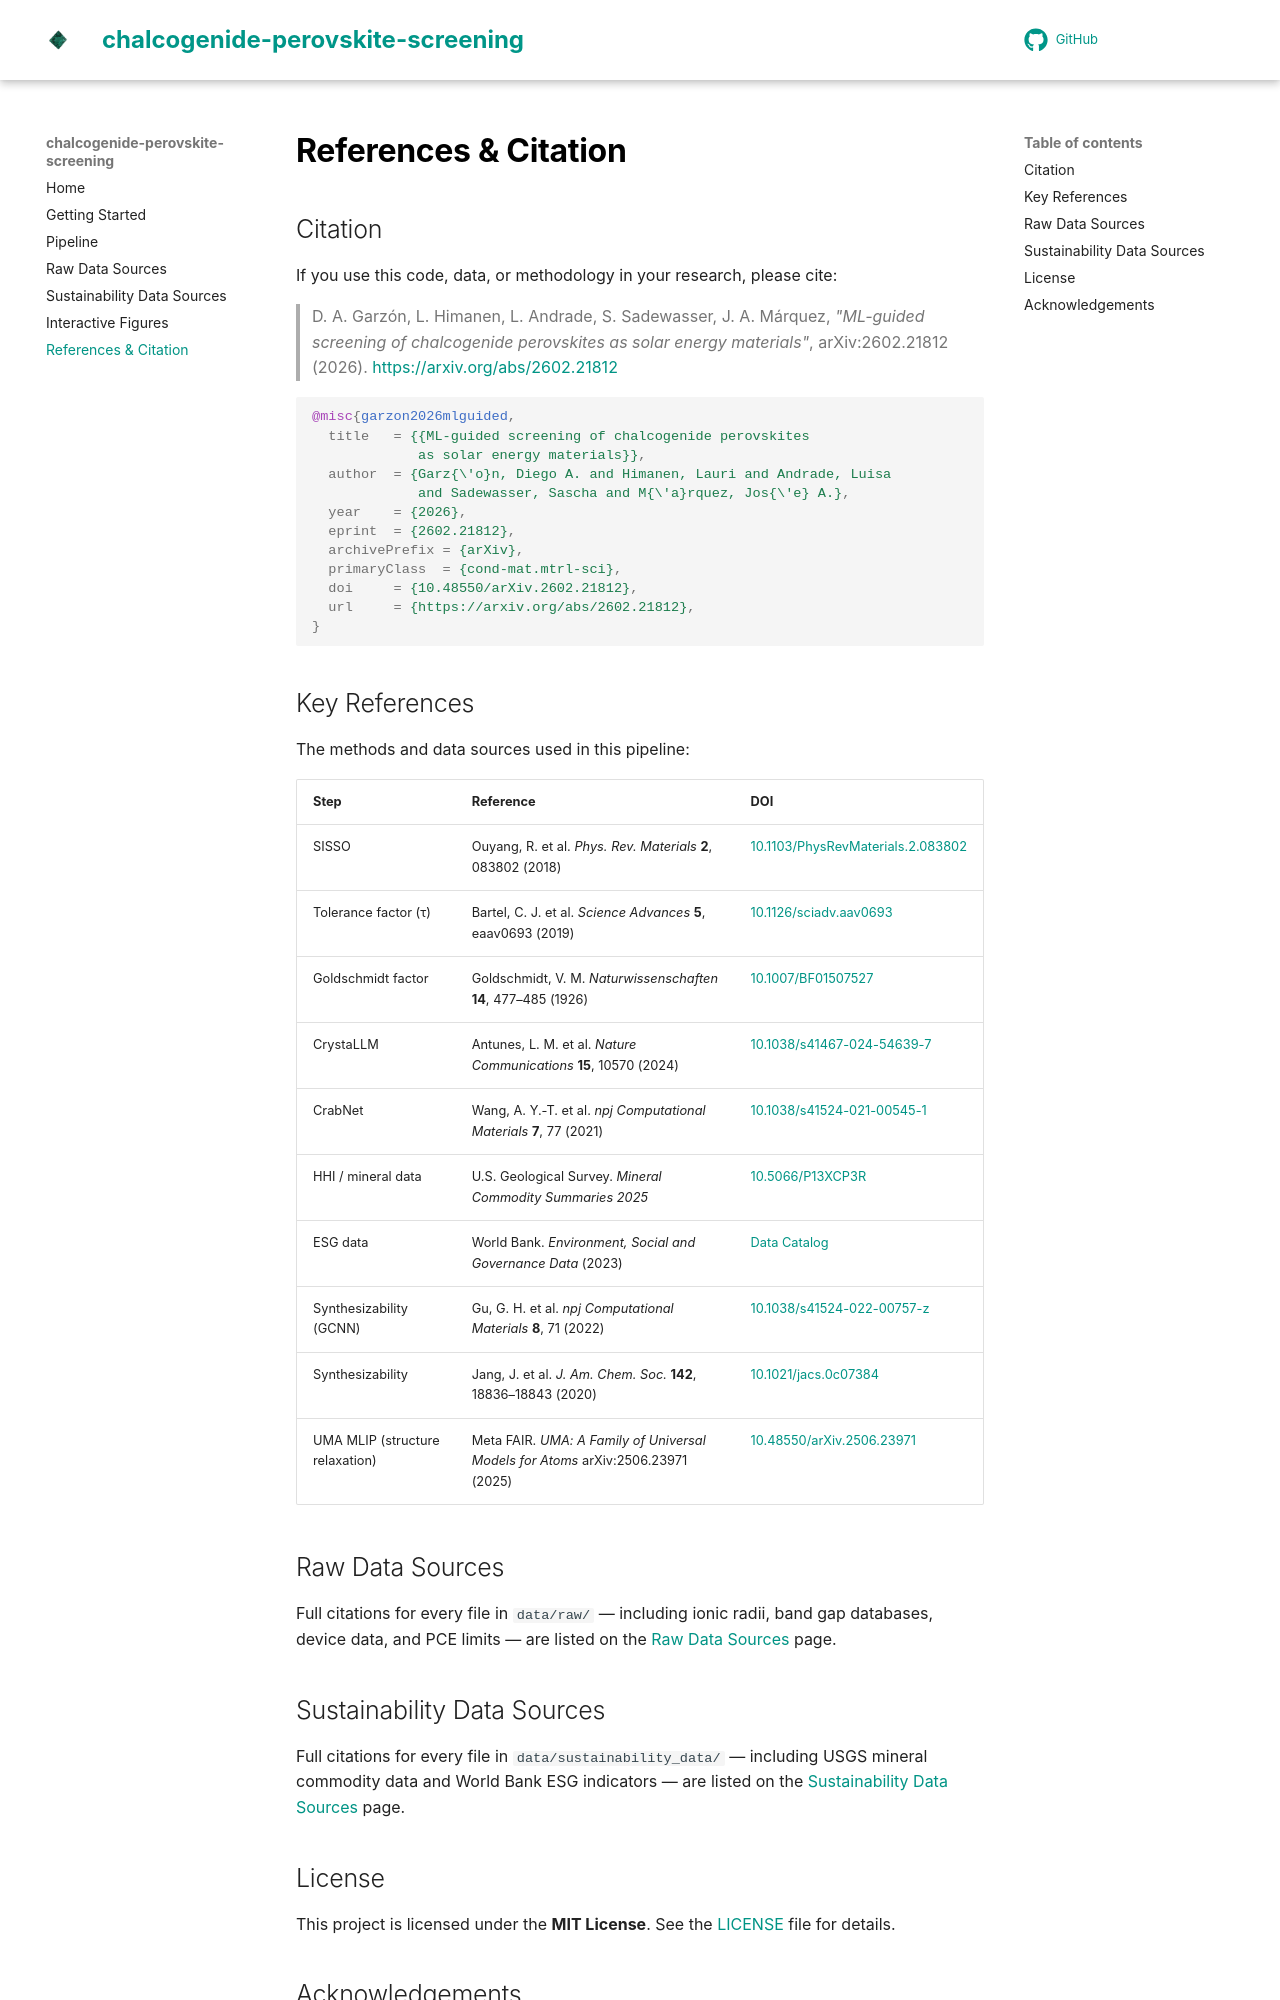

repository: GarzonDiegoFEUP/chalcogenide-perovskite-screening · page: references/index.html · generator: mkdocs

# References & Citation

## Citation

If you use this code, data, or methodology in your research, please cite:

> D. A. Garzón, L. Himanen, L. Andrade, S. Sadewasser, J. A. Márquez,
> *"ML-guided screening of chalcogenide perovskites as solar energy materials"*,
> arXiv:2602.21812 (2026).
> [https://arxiv.org/abs/2602.21812](https://arxiv.org/abs/2602.21812)

```bibtex
@misc{garzon2026mlguided,
  title   = {{ML-guided screening of chalcogenide perovskites
             as solar energy materials}},
  author  = {Garz{\'o}n, Diego A. and Himanen, Lauri and Andrade, Luisa
             and Sadewasser, Sascha and M{\'a}rquez, Jos{\'e} A.},
  year    = {2026},
  eprint  = {2602.21812},
  archivePrefix = {arXiv},
  primaryClass  = {cond-mat.mtrl-sci},
  doi     = {10.48550/arXiv.2602.21812},
  url     = {https://arxiv.org/abs/2602.21812},
}
```

## Key References

The methods and data sources used in this pipeline:

| Step | Reference | DOI |
|------|-----------|-----|
| SISSO | Ouyang, R. et al. *Phys. Rev. Materials* **2**, 083802 (2018) | [10.1103/PhysRevMaterials.2.083802](https://doi.org/10.1103/PhysRevMaterials.2.083802) |
| Tolerance factor (τ) | Bartel, C. J. et al. *Science Advances* **5**, eaav0693 (2019) | [10.1126/sciadv.aav0693](https://doi.org/10.1126/sciadv.aav0693) |
| Goldschmidt factor | Goldschmidt, V. M. *Naturwissenschaften* **14**, 477–485 (1926) | [10.1007/BF01507527](https://doi.org/10.1007/BF01507527) |
| CrystaLLM | Antunes, L. M. et al. *Nature Communications* **15**, 10570 (2024) | [10.1038/s41467-024-54639-7](https://doi.org/10.1038/s41467-024-54639-7) |
| CrabNet | Wang, A. Y.-T. et al. *npj Computational Materials* **7**, 77 (2021) | [10.1038/s41524-021-00545-1](https://doi.org/10.1038/s41524-021-00545-1) |
| HHI / mineral data | U.S. Geological Survey. *Mineral Commodity Summaries 2025* | [10.5066/P13XCP3R](https://doi.org/10.5066/P13XCP3R) |
| ESG data | World Bank. *Environment, Social and Governance Data* (2023) | [Data Catalog](https://datacatalog.worldbank.org/search/dataset/0037651) |
| Synthesizability (GCNN) | Gu, G. H. et al. *npj Computational Materials* **8**, 71 (2022) | [10.1038/s41524-022-00757-z](https://doi.org/10.1038/s41524-022-00757-z) |
| Synthesizability | Jang, J. et al. *J. Am. Chem. Soc.* **142**, 18836–18843 (2020) | [10.1021/jacs.0c07384](https://doi.org/10.1021/jacs.0c07384) |
| UMA MLIP (structure relaxation) | Meta FAIR. *UMA: A Family of Universal Models for Atoms* arXiv:2506.23971 (2025) | [10.48550/arXiv.2506.23971](https://doi.org/10.48550/arXiv.2506.23971) |

## Raw Data Sources

Full citations for every file in `data/raw/` — including ionic radii, band gap
databases, device data, and PCE limits — are listed on the
[Raw Data Sources](raw-data.md) page.

## Sustainability Data Sources

Full citations for every file in `data/sustainability_data/` — including USGS
mineral commodity data and World Bank ESG indicators — are listed on the
[Sustainability Data Sources](sustainability-data.md) page.
